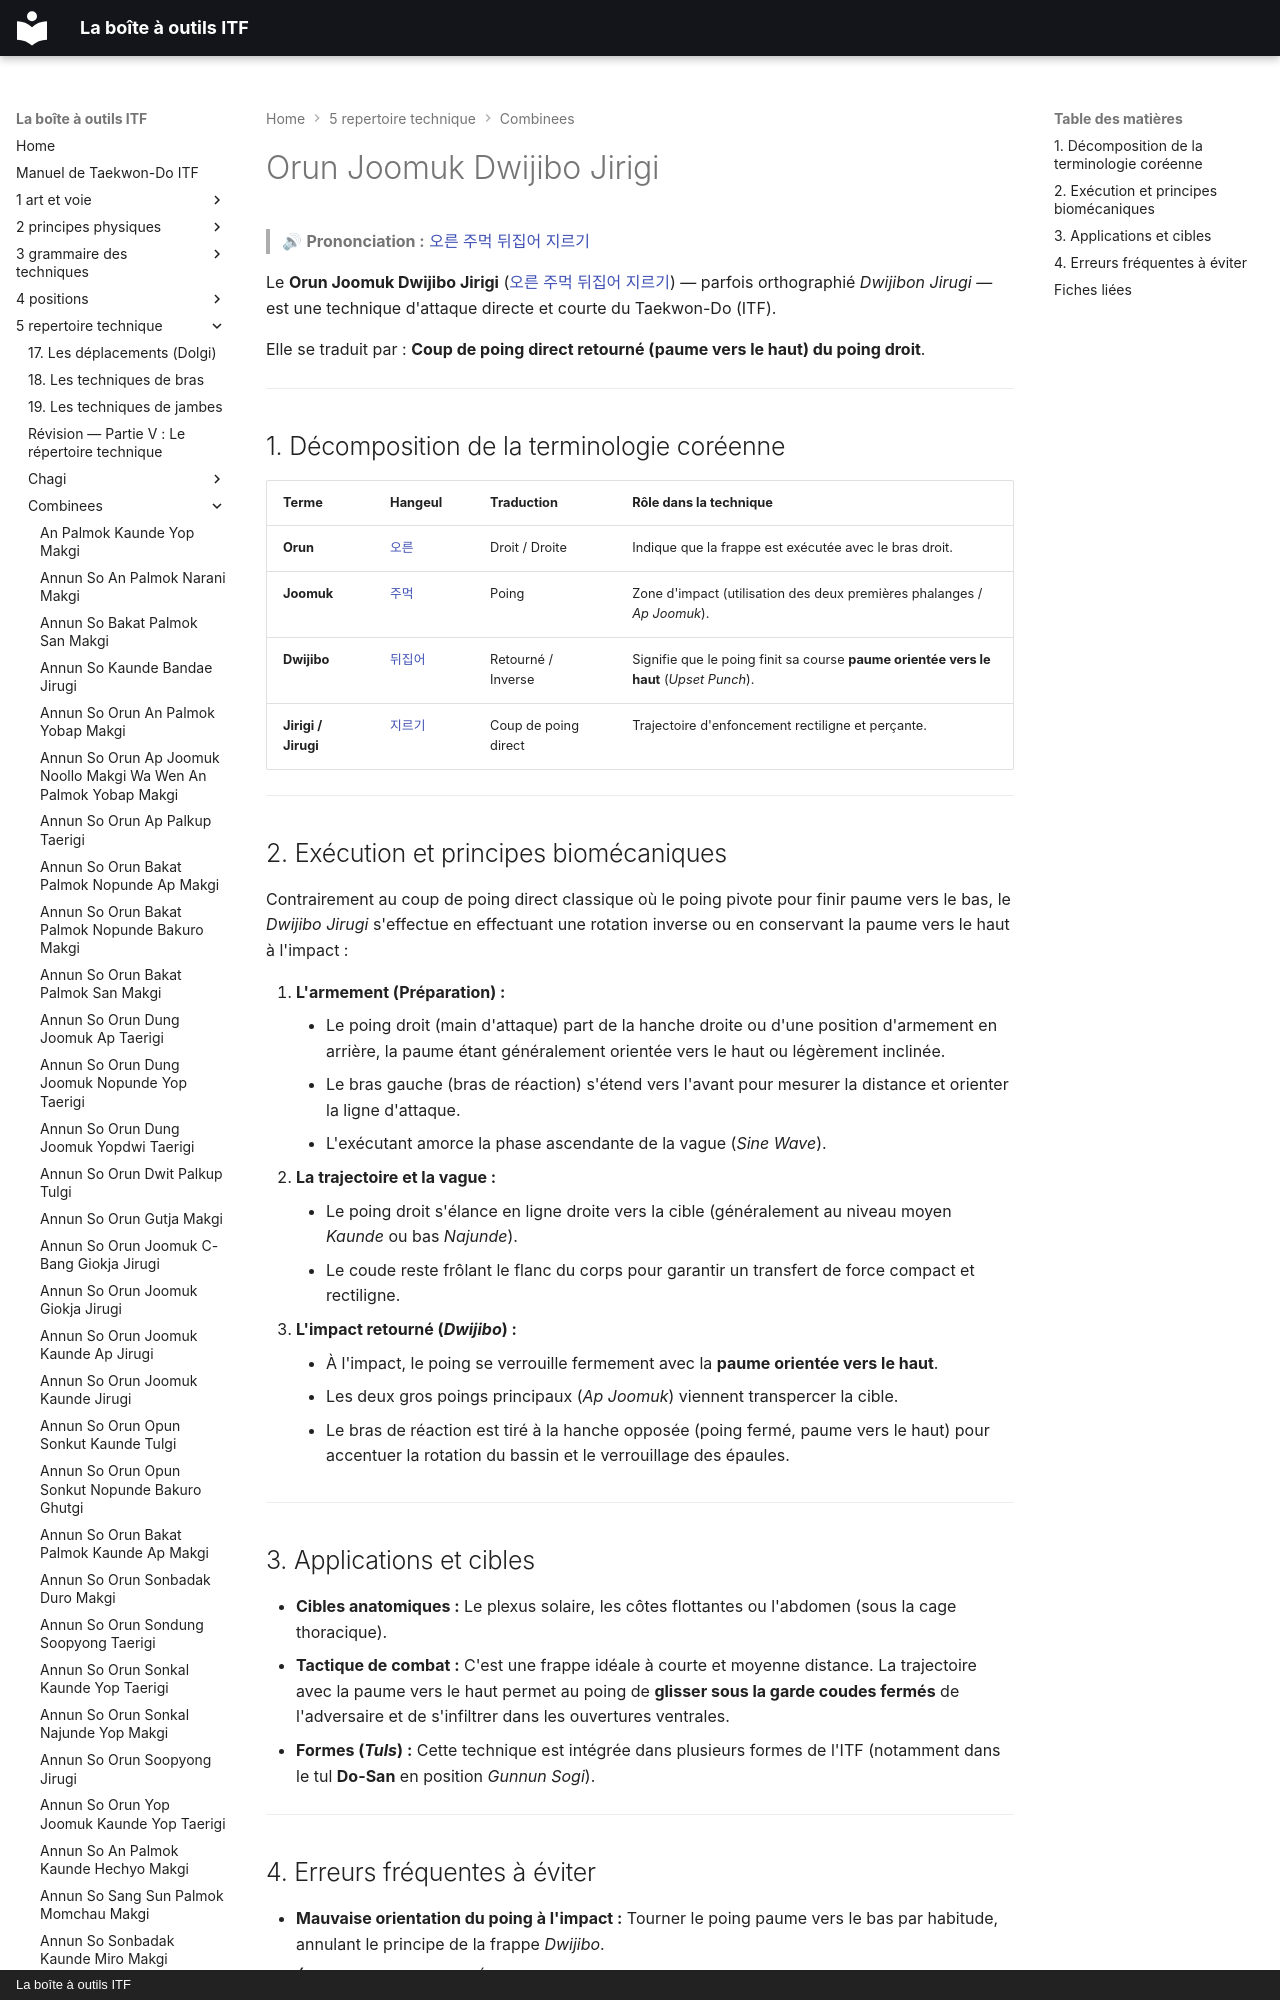

repository: yvmori1/La-boite-outils-ITF · page: 5-repertoire-technique/combinees/Orun-Joomuk-Dwijibo-Jirigi/index.html · generator: mkdocs · copyright: La boîte à outils ITF

# Orun Joomuk Dwijibo Jirigi

> 🔊 **Prononciation :** [오른 주먹 뒤집어 지르기](../../audio/Techniques/Orun-Joomuk-Dwijibo-Jirigi.m4a)

Le **Orun Joomuk Dwijibo Jirigi** ([오른 주먹 뒤집어 지르기](../../audio/Techniques/Orun-Joomuk-Dwijibo-Jirigi.m4a)) — parfois orthographié *Dwijibon Jirugi* — est une technique d'attaque directe et courte du Taekwon-Do (ITF).

Elle se traduit par : **Coup de poing direct retourné (paume vers le haut) du poing droit**.

---
